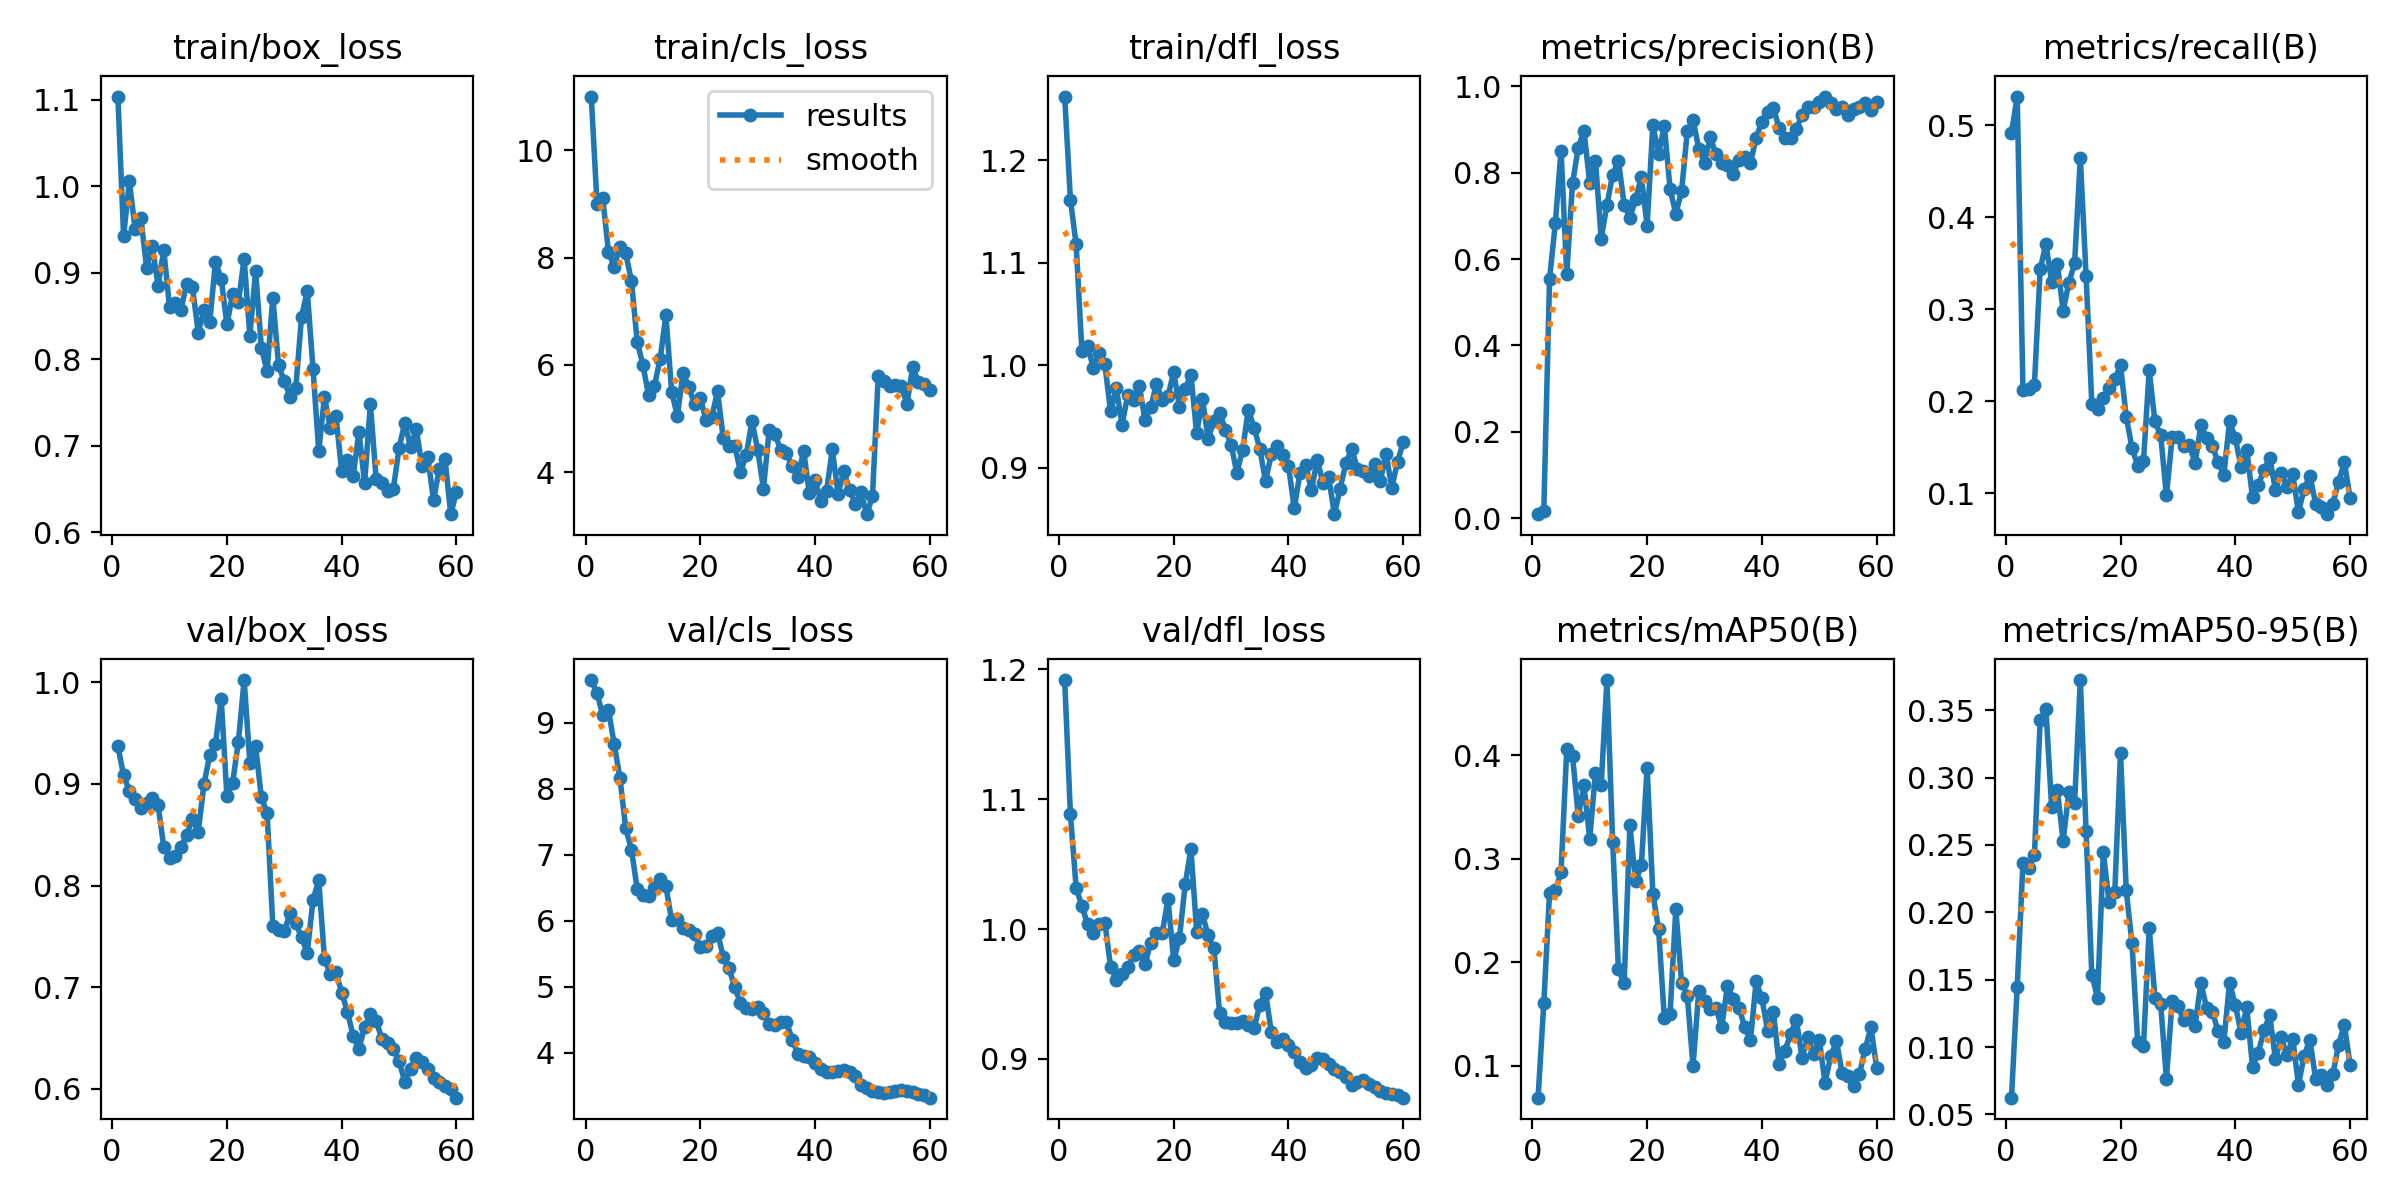

The file beside this chart, header and first rows:
epoch, time, train/box_loss, train/cls_loss, train/dfl_loss, metrics/precision(B), metrics/recall(B), metrics/mAP50(B), metrics/mAP50-95(B), val/box_loss, val/cls_loss, val/dfl_loss, lr/pg0, lr/pg1, lr/pg2
1, 942.6, 1.104, 11, 1.262, 0.00925, 0.4917, 0.06928, 0.06242, 0.9371, 9.645, 1.192, 3.332e-05, 3.332e-05, 3.332e-05
2, 1848, 0.9425, 9.005, 1.162, 0.01753, 0.531, 0.1605, 0.1445, 0.9084, 9.449, 1.088, 7.3733e-05, 7.3733e-05, 7.3733e-05
3, 2847, 1.005, 9.102, 1.118, 0.5538, 0.2117, 0.2673, 0.2369, 0.8931, 9.11, 1.032, 0.0001128, 0.0001128, 0.0001128
4, 3853, 0.9506, 8.105, 1.014, 0.6824, 0.213, 0.2697, 0.2332, 0.8851, 9.189, 1.018, 0.0001504, 0.0001504, 0.0001504
5, 4925, 0.9635, 7.827, 1.019, 0.8514, 0.218, 0.2867, 0.2423, 0.8763, 8.672, 1.004, 0.0001867, 0.0001867, 0.0001867
6, 5887, 0.906, 8.198, 0.9972, 0.5661, 0.3433, 0.406, 0.3427, 0.8809, 8.161, 0.9971, 0.0002216, 0.0002216, 0.0002216
7, 6923, 0.9308, 8.082, 1.012, 0.7753, 0.3706, 0.3994, 0.3507, 0.8864, 7.399, 1.004, 0.0002552, 0.0002552, 0.0002552
8, 7832, 0.8849, 7.562, 1.001, 0.8581, 0.3299, 0.3412, 0.2781, 0.8795, 7.076, 1.005, 0.0002873, 0.0002873, 0.0002873
9, 8733, 0.9258, 6.436, 0.955, 0.8973, 0.3493, 0.3709, 0.2908, 0.8379, 6.486, 0.9711, 0.0003181, 0.0003181, 0.0003181
10, 9745, 0.8607, 5.997, 0.9775, 0.7751, 0.2983, 0.3191, 0.253, 0.8272, 6.387, 0.961, 0.0003476, 0.0003476, 0.0003476
11, 10751, 0.8648, 5.435, 0.9423, 0.8279, 0.3286, 0.3832, 0.2894, 0.8296, 6.378, 0.9652, 0.0003756, 0.0003756, 0.0003756
12, 11735, 0.8573, 5.611, 0.971, 0.6473, 0.3501, 0.3714, 0.2811, 0.8378, 6.499, 0.9709, 0.0004023, 0.0004023, 0.0004023
13, 12653, 0.8874, 6.114, 0.9664, 0.7254, 0.4642, 0.4725, 0.3724, 0.85, 6.632, 0.9802, 0.0004276, 0.0004276, 0.0004276
14, 13663, 0.8833, 6.924, 0.9803, 0.7957, 0.3361, 0.3157, 0.2601, 0.866, 6.52, 0.983, 0.0004515, 0.0004515, 0.0004515
15, 14588, 0.8309, 5.504, 0.9467, 0.8277, 0.1973, 0.1933, 0.1537, 0.8528, 6.009, 0.9733, 0.000474, 0.000474, 0.000474
16, 15522, 0.8564, 5.053, 0.9593, 0.7257, 0.1918, 0.1801, 0.1366, 0.8997, 6.021, 0.9896, 0.0004952, 0.0004952, 0.0004952
17, 16548, 0.8425, 5.857, 0.9816, 0.6961, 0.2029, 0.3322, 0.2447, 0.9282, 5.889, 0.9969, 0.000515, 0.000515, 0.000515
18, 17551, 0.9124, 5.59, 0.9667, 0.739, 0.2142, 0.2782, 0.2078, 0.9393, 5.859, 0.9973, 0.0005334, 0.0005334, 0.0005334
19, 18597, 0.8932, 5.265, 0.9704, 0.7901, 0.224, 0.2939, 0.2151, 0.9841, 5.798, 1.023, 0.0005505, 0.0005505, 0.0005505
20, 19591, 0.8402, 5.387, 0.993, 0.6774, 0.239, 0.3879, 0.3183, 0.8879, 5.598, 0.9759, 0.0005661, 0.0005661, 0.0005661
21, 20499, 0.8754, 4.976, 0.9598, 0.9098, 0.1827, 0.2664, 0.2163, 0.9014, 5.61, 0.9932, 0.0005581, 0.0005581, 0.0005581
22, 21335, 0.8659, 5.029, 0.9769, 0.8433, 0.1496, 0.2321, 0.1769, 0.9416, 5.765, 1.034, 0.0005444, 0.0005444, 0.0005444
23, 22355, 0.9161, 5.51, 0.9909, 0.908, 0.1295, 0.1464, 0.1035, 1.002, 5.817, 1.062, 0.0005306, 0.0005306, 0.0005306
24, 23244, 0.8272, 4.638, 0.9335, 0.7623, 0.135, 0.1499, 0.1008, 0.921, 5.452, 0.998, 0.0005169, 0.0005169, 0.0005169
25, 24188, 0.9019, 4.483, 0.9677, 0.7052, 0.2335, 0.2516, 0.188, 0.937, 5.28, 1.011, 0.0005031, 0.0005031, 0.0005031
26, 25121, 0.8135, 4.5, 0.9283, 0.7565, 0.1779, 0.1804, 0.1366, 0.8869, 4.994, 0.9951, 0.0004894, 0.0004894, 0.0004894
27, 26015, 0.7862, 4.012, 0.946, 0.8959, 0.1628, 0.1678, 0.1317, 0.8717, 4.748, 0.9852, 0.0004756, 0.0004756, 0.0004756
28, 27020, 0.8713, 4.322, 0.9539, 0.9228, 0.09758, 0.09979, 0.07661, 0.7604, 4.683, 0.9355, 0.0004619, 0.0004619, 0.0004619
29, 27918, 0.7929, 4.96, 0.9374, 0.8554, 0.1609, 0.1722, 0.1341, 0.7567, 4.659, 0.9283, 0.0004482, 0.0004482, 0.0004482
30, 28797, 0.7747, 4.419, 0.9226, 0.8234, 0.1609, 0.1628, 0.1303, 0.7551, 4.697, 0.9276, 0.0004344, 0.0004344, 0.0004344
31, 29753, 0.7569, 3.698, 0.8953, 0.8823, 0.1514, 0.1554, 0.1202, 0.7728, 4.603, 0.9279, 0.0004207, 0.0004207, 0.0004207
32, 30639, 0.7665, 4.787, 0.9173, 0.8425, 0.152, 0.1554, 0.1235, 0.7632, 4.432, 0.9295, 0.0004069, 0.0004069, 0.0004069
33, 31576, 0.8488, 4.719, 0.9569, 0.8221, 0.1327, 0.1374, 0.116, 0.7493, 4.421, 0.9264, 0.0003932, 0.0003932, 0.0003932
34, 32581, 0.8788, 4.416, 0.9392, 0.817, 0.1739, 0.1775, 0.1477, 0.7338, 4.47, 0.9239, 0.0003794, 0.0003794, 0.0003794
35, 33581, 0.7893, 4.366, 0.9186, 0.7967, 0.1598, 0.1648, 0.1291, 0.786, 4.469, 0.9417, 0.0003657, 0.0003657, 0.0003657
36, 34513, 0.6937, 4.115, 0.8869, 0.83, 0.1514, 0.1561, 0.1261, 0.805, 4.2, 0.9511, 0.0003519, 0.0003519, 0.0003519
37, 35525, 0.7567, 3.922, 0.9132, 0.8364, 0.1336, 0.1378, 0.1118, 0.728, 3.988, 0.9209, 0.0003382, 0.0003382, 0.0003382
38, 36594, 0.721, 4.403, 0.9218, 0.8222, 0.12, 0.1248, 0.1038, 0.7132, 3.954, 0.9128, 0.0003245, 0.0003245, 0.0003245
39, 37454, 0.7342, 3.61, 0.9127, 0.8811, 0.1779, 0.1815, 0.1477, 0.7147, 3.928, 0.9154, 0.0003107, 0.0003107, 0.0003107
40, 38331, 0.6703, 3.855, 0.902, 0.918, 0.1598, 0.1651, 0.1312, 0.6947, 3.839, 0.9111, 0.000297, 0.000297, 0.000297
41, 39259, 0.6832, 3.475, 0.8607, 0.9403, 0.1289, 0.134, 0.1108, 0.6758, 3.747, 0.9056, 0.0002832, 0.0002832, 0.0002832
42, 40239, 0.6652, 3.657, 0.8947, 0.9498, 0.1474, 0.1524, 0.1295, 0.6519, 3.711, 0.8975, 0.0002695, 0.0002695, 0.0002695
43, 41228, 0.716, 4.429, 0.9031, 0.9037, 0.0956, 0.1013, 0.08548, 0.639, 3.704, 0.893, 0.0002557, 0.0002557, 0.0002557
44, 42176, 0.6573, 3.603, 0.878, 0.8804, 0.1091, 0.1146, 0.09564, 0.6612, 3.73, 0.8955, 0.000242, 0.000242, 0.000242
45, 43162, 0.7481, 4.022, 0.9081, 0.8808, 0.1249, 0.1305, 0.1124, 0.6735, 3.731, 0.9004, 0.0002282, 0.0002282, 0.0002282
46, 44080, 0.6617, 3.679, 0.8854, 0.9011, 0.1384, 0.1446, 0.1235, 0.6671, 3.702, 0.8999, 0.0002145, 0.0002145, 0.0002145
47, 45092, 0.6571, 3.414, 0.8911, 0.9335, 0.1033, 0.1078, 0.09076, 0.649, 3.643, 0.8962, 0.0002008, 0.0002008, 0.0002008
48, 46012, 0.6483, 3.63, 0.8548, 0.9526, 0.1224, 0.1276, 0.1071, 0.6455, 3.512, 0.8922, 0.000187, 0.000187, 0.000187
49, 46949, 0.6502, 3.224, 0.8799, 0.9529, 0.107, 0.1118, 0.09398, 0.6391, 3.461, 0.8903, 0.0001733, 0.0001733, 0.0001733
50, 47936, 0.6976, 3.557, 0.9044, 0.9627, 0.1206, 0.1245, 0.1063, 0.6274, 3.426, 0.8859, 0.0001595, 0.0001595, 0.0001595
51, 48764, 0.7266, 5.791, 0.9185, 0.9763, 0.07972, 0.0838, 0.07215, 0.6066, 3.408, 0.88, 0.0001458, 0.0001458, 0.0001458
52, 49540, 0.6982, 5.694, 0.8994, 0.9603, 0.1045, 0.1094, 0.0934, 0.6198, 3.397, 0.8824, 0.000132, 0.000132, 0.000132
53, 50317, 0.7192, 5.608, 0.8967, 0.947, 0.1192, 0.1236, 0.1055, 0.6303, 3.408, 0.8835, 0.0001183, 0.0001183, 0.0001183
54, 51207, 0.6762, 5.621, 0.8925, 0.9525, 0.08865, 0.09286, 0.07633, 0.6259, 3.422, 0.881, 0.0001045, 0.0001045, 0.0001045
55, 52003, 0.6872, 5.601, 0.9035, 0.9338, 0.08451, 0.0898, 0.07948, 0.6199, 3.436, 0.8787, 9.0797e-05, 9.0797e-05, 9.0797e-05
56, 52899, 0.6372, 5.275, 0.8872, 0.9467, 0.07722, 0.081, 0.07162, 0.6106, 3.426, 0.8753, 7.70525e-05, 7.70525e-05, 7.70525e-05
57, 53712, 0.6731, 5.954, 0.9139, 0.9531, 0.08865, 0.09229, 0.07983, 0.6067, 3.407, 0.874, 6.3308e-05, 6.3308e-05, 6.3308e-05
58, 54482, 0.685, 5.688, 0.8805, 0.9603, 0.1122, 0.1163, 0.1018, 0.6031, 3.382, 0.8733, 4.95635e-05, 4.95635e-05, 4.95635e-05
59, 55333, 0.621, 5.654, 0.9062, 0.9457, 0.1336, 0.1371, 0.1164, 0.6, 3.358, 0.8724, 3.5819e-05, 3.5819e-05, 3.5819e-05
60, 56239, 0.6467, 5.534, 0.9248, 0.9633, 0.09508, 0.09823, 0.08683, 0.5913, 3.319, 0.8702, 2.20745e-05, 2.20745e-05, 2.20745e-05
